The GitHub repository xin1602/Object_Detection_Tooth contains a labelled image folder "origin_GH_d2.5_CEO_padding_enhanced.4" with 3 categories: apical lesion, normal, peri-endo lesion. Examples follow, each with its label.

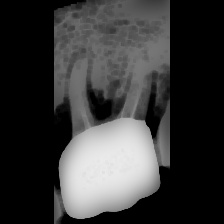
Label: apical lesion

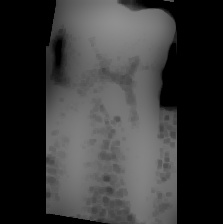
Label: normal

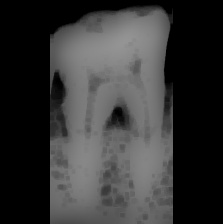
Label: normal

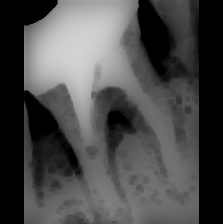
Label: apical lesion

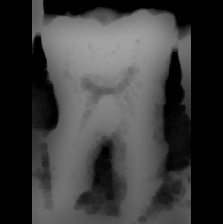
Label: peri-endo lesion

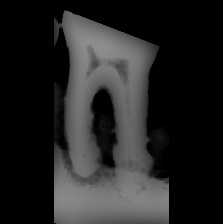
Label: peri-endo lesion
